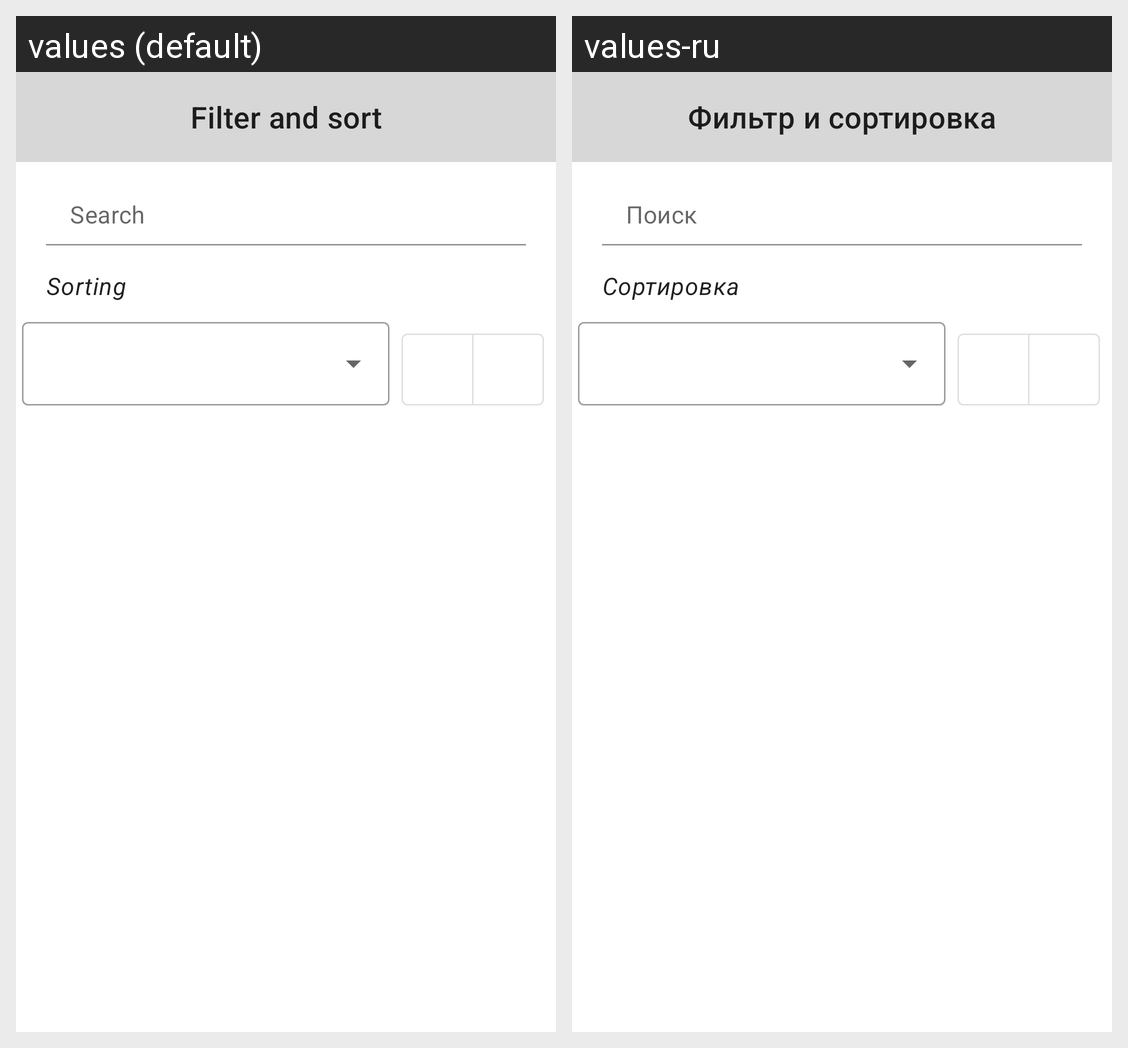

Strings drawn on this Android screen and how each of the app's shown locales translates them:
Android screen res/layout/fragment_filter.xml rendered under 2 locales, left to right: values (default), values-ru. Device: Nexus 5 (rendered at 1080×1920; each locale shown at half size, 540×960, under a caption strip naming it); theme Theme.HabitTracker.
Strings drawn on this screen, with the default value and each locale's value (text and hints the layout hard-codes, and strings that could not be matched under every locale, appear in the picture but are not listed):

filter_label
  values: Filter and sort
  values-ru: Фильтр и сортировка

search
  values: Search
  values-ru: Поиск

sorting
  values: Sorting
  values-ru: Сортировка
